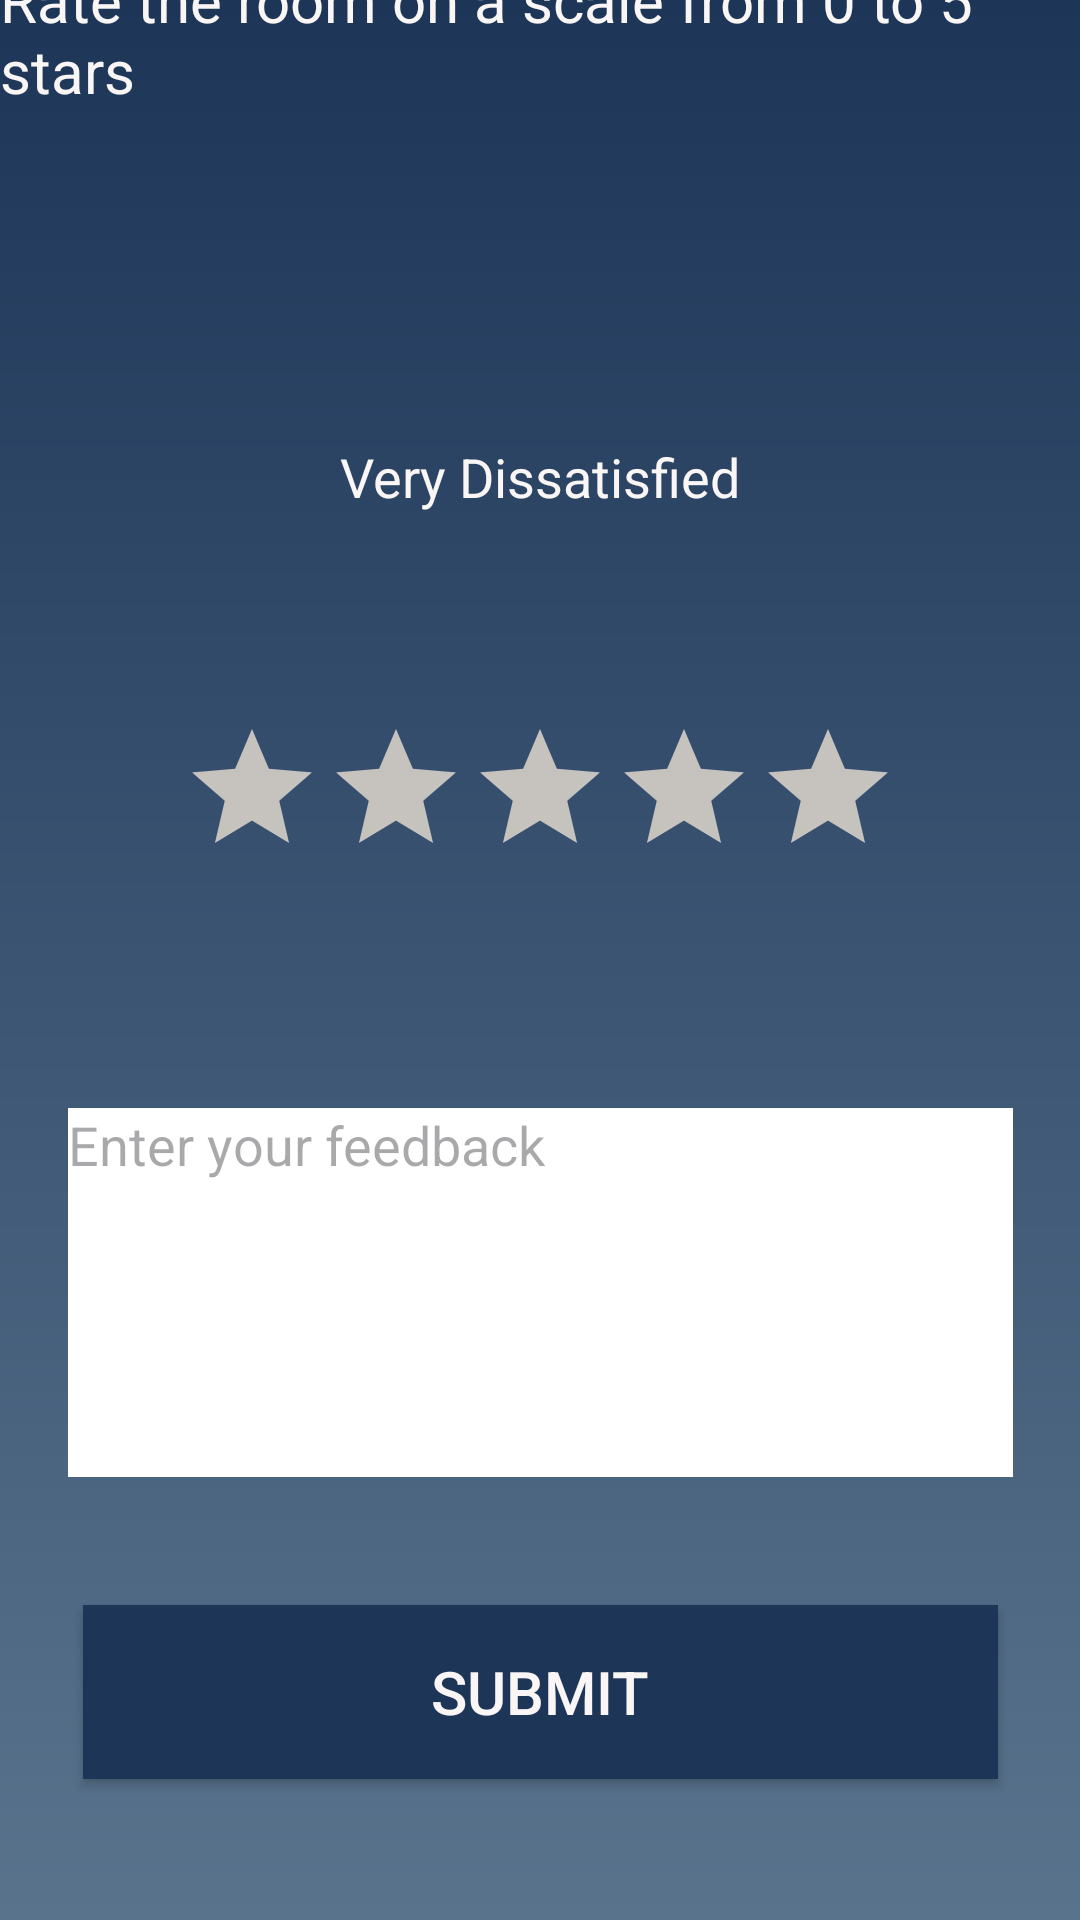

Android layout source for this screen:
<!-- AndroidManifest.xml: application theme Theme.BookMyCampus -->
<!-- res/layout/activity_rate_now.xml -->
<?xml version="1.0" encoding="utf-8"?>
<androidx.constraintlayout.widget.ConstraintLayout xmlns:android="http://schemas.android.com/apk/res/android"
    xmlns:app="http://schemas.android.com/apk/res-auto"
    xmlns:tools="http://schemas.android.com/tools"
    android:layout_width="match_parent"
    android:layout_height="match_parent"
    android:background="@drawable/gradient"
    tools:context=".rateNow">

    <TextView
        android:id="@+id/headerEnjoy"
        android:layout_width="230dp"
        android:layout_height="82dp"
        android:layout_marginTop="54dp"
        android:layout_marginBottom="658dp"
        android:text="Enjoyed the room?"
        android:textColor="@color/off_white"
        android:textSize="25sp"
        android:textStyle="bold"
        app:layout_constraintBottom_toBottomOf="parent"
        app:layout_constraintEnd_toEndOf="parent"
        app:layout_constraintHorizontal_bias="0.53"
        app:layout_constraintStart_toStartOf="parent"
        app:layout_constraintTop_toTopOf="parent"
        app:layout_constraintVertical_bias="0.0" />

    <RatingBar
        android:id="@+id/ratingBar"
        android:layout_width="wrap_content"
        android:layout_height="wrap_content"
        android:layout_marginTop="221dp"
        android:layout_marginBottom="344dp"
        android:contentDescription="Rate the room out of 5 stars"
        android:numStars="5"
        android:progressBackgroundTint="#C6C3BF"
        android:progressTint="#FF9800"
        app:layout_constraintBottom_toBottomOf="parent"
        app:layout_constraintEnd_toEndOf="parent"
        app:layout_constraintHorizontal_bias="0.5"
        app:layout_constraintStart_toStartOf="parent"
        app:layout_constraintTop_toBottomOf="@+id/headerEnjoy"
        app:layout_constraintVertical_bias="1.0" />

    <EditText
        android:id="@+id/tvFeedbackBar"
        android:layout_width="315dp"
        android:layout_height="123dp"
        android:layout_marginTop="86dp"
        android:layout_marginBottom="149dp"
        android:background="#F8F5F5"
        android:backgroundTint="#FFFFFF"
        android:ems="10"
        android:gravity="start|top"
        android:hapticFeedbackEnabled="true"
        android:hint="Enter your feedback "
        android:inputType="textMultiLine"
        android:lines="4"
        android:shadowColor="#272626"
        android:textAlignment="gravity"
        app:layout_constraintBottom_toBottomOf="parent"
        app:layout_constraintEnd_toEndOf="parent"
        app:layout_constraintStart_toStartOf="parent"
        app:layout_constraintTop_toBottomOf="@+id/ratingBar"
        app:layout_constraintVertical_bias="0.928" />

    <Button
        android:id="@+id/submitBtn"
        android:layout_width="305dp"
        android:layout_height="58dp"
        android:layout_gravity="center"
        android:layout_marginTop="40dp"
        android:layout_marginBottom="47dp"
        android:background="@color/darkblue"
        android:text="Submit"
        android:textColor="@color/off_white"
        android:textSize="20dp"
        app:backgroundTint="@color/darkblue"
        app:layout_constraintBottom_toBottomOf="parent"
        app:layout_constraintEnd_toEndOf="parent"
        app:layout_constraintHorizontal_bias="0.5"
        app:layout_constraintStart_toStartOf="parent"
        app:layout_constraintTop_toBottomOf="@+id/tvFeedbackBar"
        app:layout_constraintVertical_bias="1.0" />

    <TextView
        android:id="@+id/tvFeedback"
        android:layout_width="156dp"
        android:layout_height="40dp"
        android:layout_marginTop="138dp"
        android:layout_marginBottom="16dp"
        android:text="Very Dissatisfied"
        android:textAlignment="center"
        android:textColor="@color/off_white"
        android:textSize="18sp"
        app:layout_constraintBottom_toTopOf="@+id/ratingBar"
        app:layout_constraintEnd_toEndOf="parent"
        app:layout_constraintHorizontal_bias="0.5"
        app:layout_constraintStart_toStartOf="parent"
        app:layout_constraintTop_toBottomOf="@+id/headerEnjoy" />

    <TextView
        android:id="@+id/textView18"
        android:layout_width="wrap_content"
        android:layout_height="wrap_content"
        android:layout_marginBottom="110dp"
        android:text="Rate the room on a scale from 0 to 5 stars"
        android:textColor="@color/off_white"
        android:textSize="20sp"
        app:layout_constraintBottom_toTopOf="@+id/tvFeedback"
        app:layout_constraintEnd_toEndOf="parent"
        app:layout_constraintHorizontal_bias="0.555"
        app:layout_constraintStart_toStartOf="parent" />

</androidx.constraintlayout.widget.ConstraintLayout>
<!-- resources referenced by this layout -->
<resources>
  <color name="darkblue">#1d3557</color>
  <color name="off_white">#faf6f5</color>
  <!-- drawable gradient (drawable) -->
  <?xml version="1.0" encoding="utf-8"?>
  <shape
      android:shape = "rectangle"
      xmlns:android = "http://schemas.android.com/apk/res/android" >
  
      <gradient
          android:startColor = "#59738d"
          android:endColor = "#1d3557"
          android:angle = "90"
          android:type = "linear" />
  </shape>
  <style name="Theme.BookMyCampus" parent="Base.Theme.BookMyCampus" />
  <style name="Base.Theme.BookMyCampus" parent="Theme.Material3.DayNight.NoActionBar">
          
          
      </style>
</resources>
